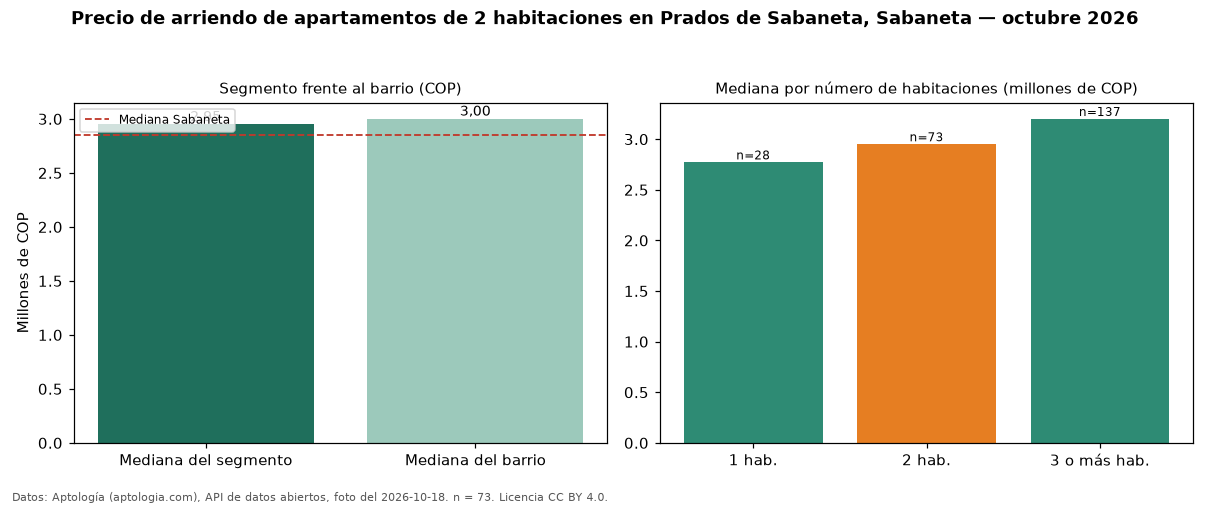

Source data for this figure (header and first rows):
seccion, metrica, valor_cop, n
precio, mediana, 2950000, 73
habitaciones, 1, 2771000, 28
habitaciones, 2, 2950000, 73
habitaciones, 3+, 3200000, 137
barrio, mediana_barrio_todos_los_tamanos, 3000000, 240
ciudad, mediana_ciudad, 2850000, 
fuente, fecha_foto, 2026-10-18, 
fuente, atribucion, https://www.aptologia.com/arriendo/saban…, 
